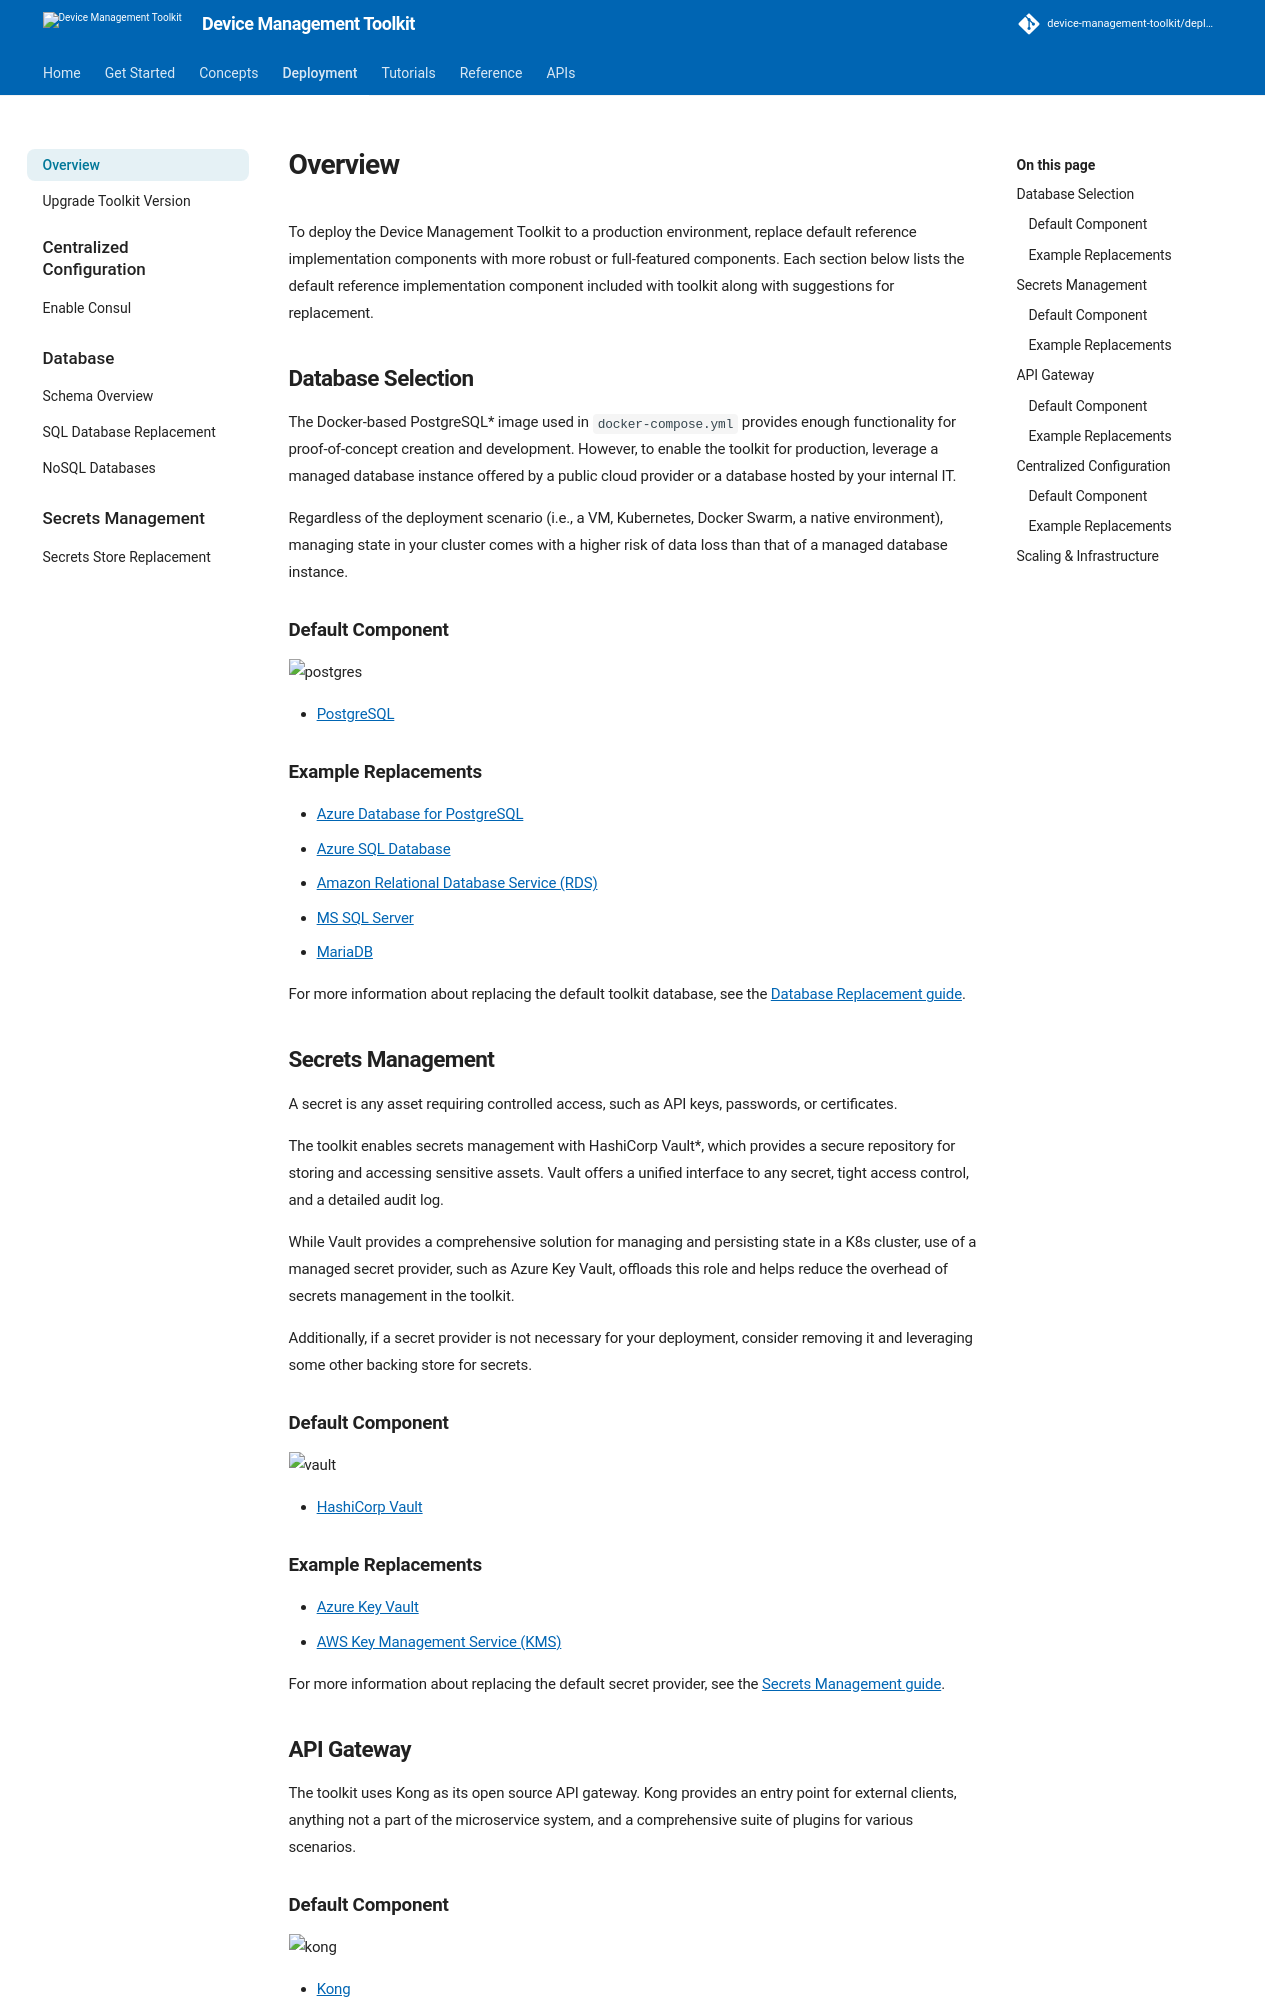

repository: device-management-toolkit/docs · page: 2.40/Deployment/overview/index.html · generator: mkdocs


To deploy the Device Management Toolkit to a production environment, replace default reference implementation components with more robust or full-featured components. Each section below lists the default reference implementation component included with toolkit along with suggestions for replacement. 

## Database Selection
The Docker-based PostgreSQL* image used in `docker-compose.yml` provides enough functionality for proof-of-concept creation and development. However, to enable the toolkit for production, leverage a managed database instance offered by a public cloud provider or a database hosted by your internal IT. 

Regardless of the deployment scenario (i.e., a VM, Kubernetes, Docker Swarm, a native environment), managing state in your cluster comes with a higher risk of data loss than that of a managed database instance.

### Default Component

<img src="../assets/images/logos/elephant.png" alt="postgres" style="width:50px;"/>

- [PostgreSQL](https://www.postgresql.org/)


### Example Replacements

- [Azure Database for PostgreSQL](https://azure.microsoft.com/en-us/services/postgresql/)
- [Azure SQL Database](https://azure.microsoft.com/en-us/products/azure-sql/database)
- [Amazon Relational Database Service (RDS)](https://aws.amazon.com/rds/)
- [MS SQL Server](https://www.microsoft.com/en-us/sql-server/sql-server-2019)
- [MariaDB](https://mariadb.org/)

For more information about replacing the default toolkit database, see the [Database Replacement guide](./Database/database.md).

## Secrets Management

A secret is any asset requiring controlled access, such as API keys, passwords, or certificates. 

The toolkit enables secrets management with HashiCorp Vault*, which provides a secure repository for storing and accessing sensitive assets. Vault offers a unified interface to any secret, tight access control, and a detailed audit log. 

While Vault provides a comprehensive solution for managing and persisting state in a K8s cluster, use of a managed secret provider, such as Azure Key Vault, offloads this role and helps reduce the overhead of secrets management in the toolkit. 

Additionally, if a secret provider is not necessary for your deployment, consider removing it and leveraging some other backing store for secrets.

### Default Component
<img src="../assets/images/logos/vault.png" alt="vault" style="width:50px;"/>

- [HashiCorp Vault](https://www.vaultproject.io/)


### Example Replacements
- [Azure Key Vault](https://docs.microsoft.com/en-us/azure/key-vault/)
- [AWS Key Management Service (KMS)](https://aws.amazon.com/kms/)

For more information about replacing the default secret provider, see the [Secrets Management guide](./secrets.md).

## API Gateway 

The toolkit uses Kong as its open source API gateway. Kong provides an entry point for external clients, anything not a part of the microservice system, and a comprehensive suite of plugins for various scenarios.
